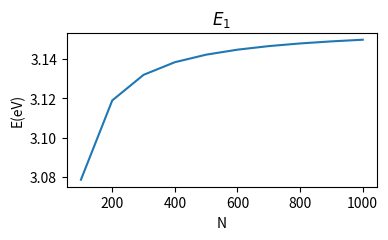
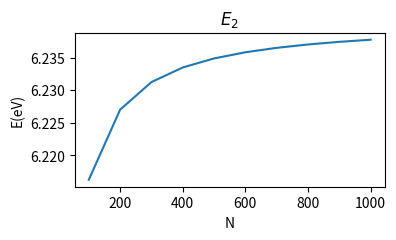
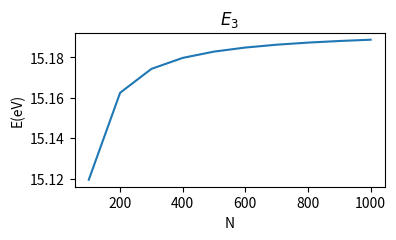
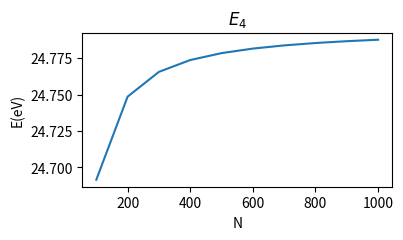
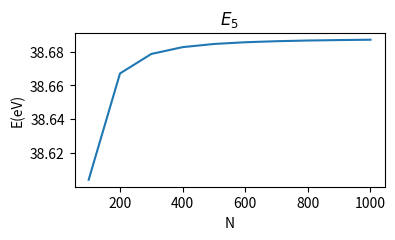
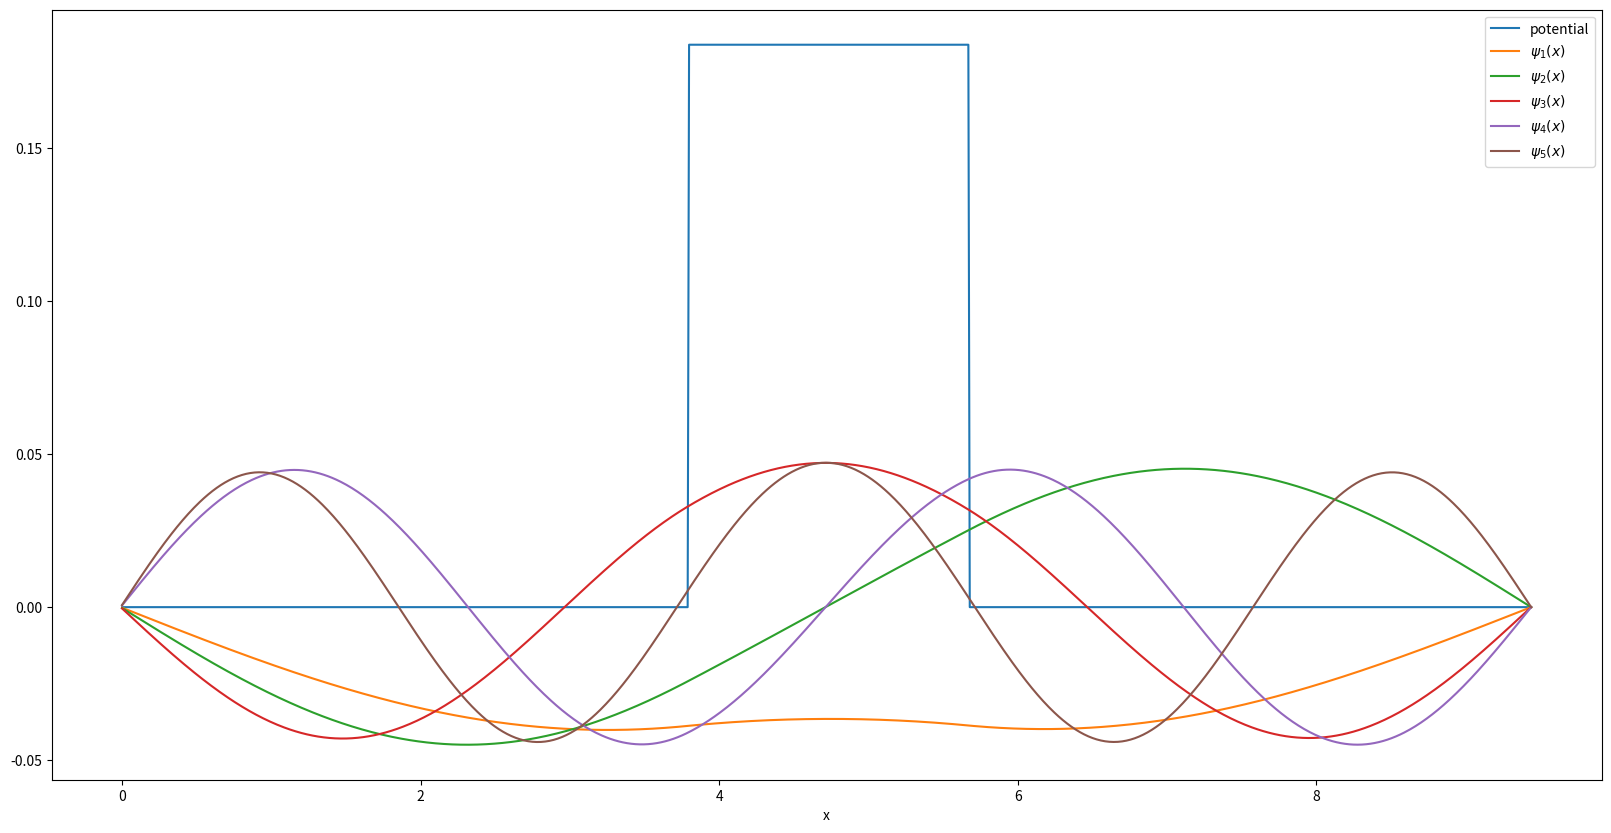

Write Python code to recreate these figures, in order.
#!/usr/bin/env python
# coding: utf-8

# In[2]:


import numpy as np
import numpy.linalg as la
import matplotlib.pyplot as plt
N=500
q=1 #تعداد سدها
xmin=0
xmax=9.4486 #bohr
L=q*xmax
a=1.8897   #bohr

wlist=np.zeros([5,10]) # eigenvalues
Nlist=np.arange(100,1100,100)
u=0 
 
for N in Nlist:
    h=(L-xmin)/N
    c0=1/(h**2)
    c1=-1/(2*(h**2))
    x=np.arange(xmin,L,h)
    T=c0*np.diag(np.ones(N-1))+c1*np.diag(np.ones(N-2),1)+c1*np.diag(np.ones(N-2),-1)
    V=np.zeros([N-1,N-1])


    j=0
    while j<q:
        for i in range(0,N-1):
            if (j*xmax+xmax/2-a/2)<=x[i]<=(j*xmax+xmax/2+a/2):
                V[i][i]=0.1837  #hartree
        j=j+1
    H=T+V
    val=la.eigvalsh(H)
    w,z=la.eigh(H)
    for T in range(0,5):
        wlist[T][u]=(val[T]*27.2113)
     
    u+=1


#print 5 first eigenvalues
print(val[0:5]*27.2113)    
vv=[0]
zlist=np.zeros([N,5])
for i in range(0,N-1):
    vv.append(V[i][i])
    for o in range(5):
        zlist[i][o]=z[:,o][i]


#print eigenvalues of energy based on N
for zz in range(0,5):
    ff=zz+1
    plt.figure(figsize=(4,2))
    plt.plot(Nlist,wlist[zz,:])
    plt.ylabel("E(eV)")
    plt.xlabel("N")
    plt.title('$E_{%i}$' %ff)
    #plt.legend()


#print(wlist[4,:])

#print potential and wavefunctions
plt.figure(figsize=(20,10))
plt.plot(x,vv,label="potential")
plt.plot(x,zlist[:,0],label="$\psi_{1}(x)$")
plt.plot(x,zlist[:,1],label="$\psi_{2}(x)$")
plt.plot(x,zlist[:,2],label="$\psi_{3}(x)$")
plt.plot(x,zlist[:,3],label="$\psi_{4}(x)$")
plt.plot(x,zlist[:,4],label="$\psi_{5}(x)$")
plt.xlabel("x")
plt.legend()


# In[ ]:





# In[ ]:




